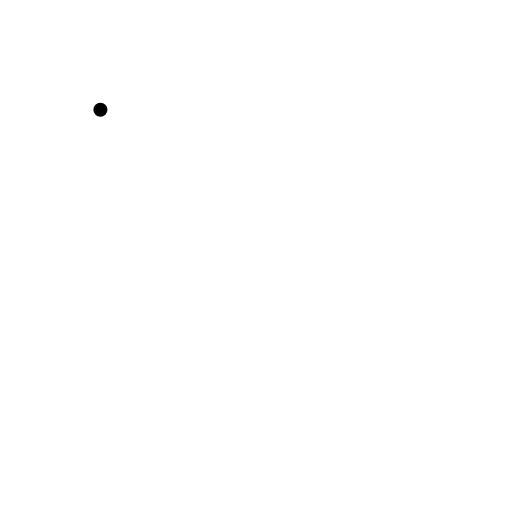
t = 0.00 s
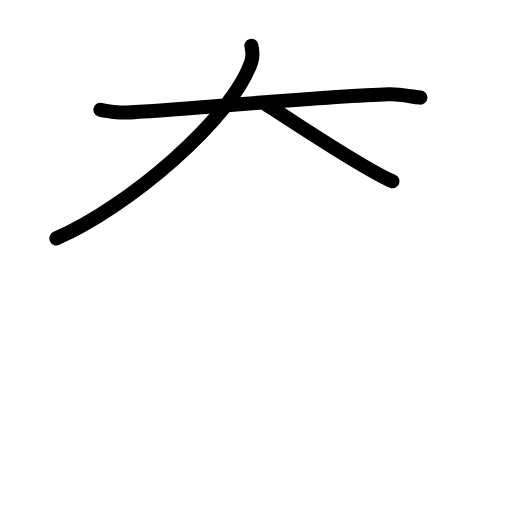
t = 2.40 s
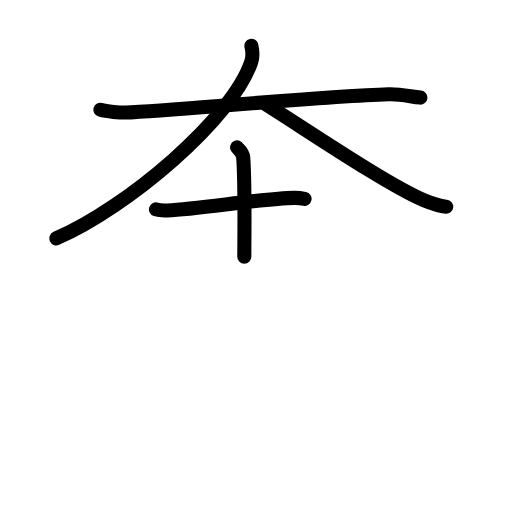
t = 4.80 s
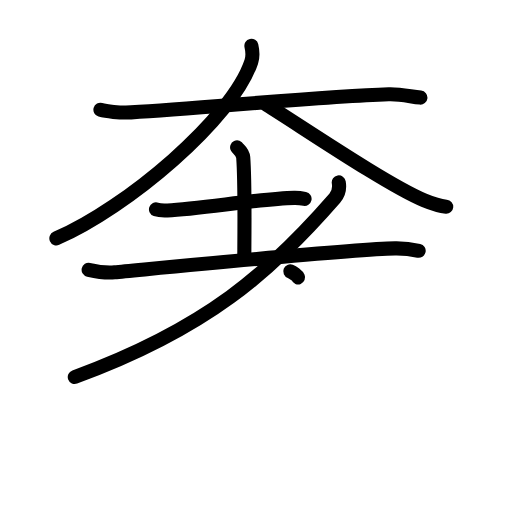
t = 7.20 s
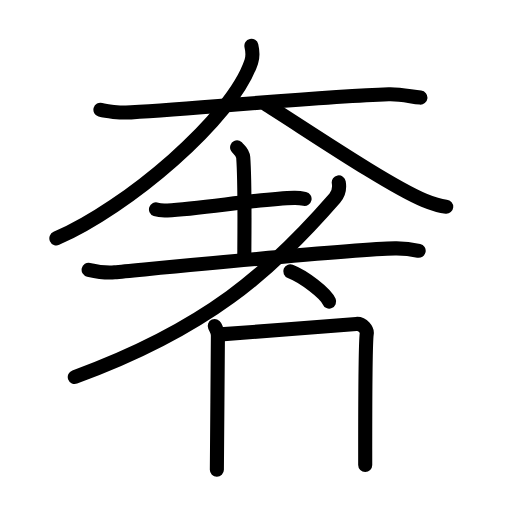
t = 9.60 s
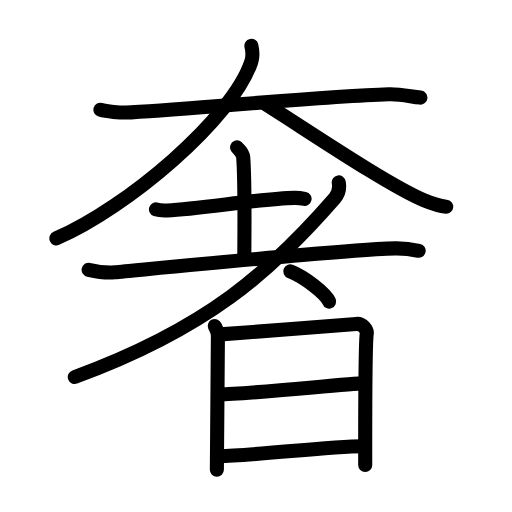
t = 12.00 s

The animated SVG that drew these frames (rendered in a browser with its animation timeline set to each time). Animation: 36 SMIL elements (animate=36); one cycle of 12.00 s.

<?xml version="1.0" encoding="UTF-8"?>
<!--
AniKanjiVG is licensed by CC-BY-SA Paul C. Sommerhoff (https://bitbucket.org/sommerhoff/anikanjivg).
AniKanjiVG uses KanjiVG which is licensed by CC-BY-SA Ulrich Apel (http://kanjivg.tagaini.net).
See also http://creativecommons.org/licenses/by-sa/3.0/
-->
<svg xmlns:kvg='http://kanjivg.tagaini.net' xmlns='http://www.w3.org/2000/svg' width='109' height='109' viewBox='0 0 109 109' style='fill:none;stroke:#000000;stroke-width:3;stroke-linecap:round;stroke-linejoin:round;' id="kvg:kanji_05962"><g id="kvg:05962" kvg:element="奢"><g id="kvg:05962-g1" kvg:element="大" kvg:position="top" kvg:radical="general"><path id="kvg:05962-s1" kvg:type="㇐" d="M21.38,23.37c1.12,0.32,4.12,0.7,6.51,0.56c16.15-0.97,40.36-3.4,54.86-3.86c2.49-0.08,4.5,0.46,6.75,0.71"><animate attributeName="d" begin="0.0s" dur="0.3333333333333333s" from="M21.38,23.37C21.38,23.37,21.38,23.37,21.38,23.37" to="M21.38,23.37c1.12,0.32,4.12,0.7,6.51,0.56" />
<animate attributeName="d" begin="0.3333333333333333s" dur="0.3333333333333333s" from="M21.38,23.37c1.12,0.32,4.12,0.7,6.51,0.56c0,0,0,0,0,0,0" to="M21.38,23.37c1.12,0.32,4.12,0.7,6.51,0.56c16.15-0.97,40.36-3.4,54.86-3.86" />
<animate attributeName="d" begin="0.6666666666666666s" dur="0.3333333333333333s" from="M21.38,23.37c1.12,0.32,4.12,0.7,6.51,0.56c16.15-0.97,40.36-3.4,54.86-3.86c0,0,0,0,0,0,0" to="M21.38,23.37c1.12,0.32,4.12,0.7,6.51,0.56c16.15-0.97,40.36-3.4,54.86-3.86c2.49-0.08,4.5,0.46,6.75,0.71" />
</path>
<path id="kvg:05962-s2" kvg:type="㇒" d="M53.52,9.75c0.23,1,0.35,2.26-0.02,3.39C49.5,25.25,27,44.25,12,50.74"><animate attributeName="d" begin="1.0s" dur="0.5s" from="M53.52,9.75C53.52,9.75,53.52,9.75,53.52,9.75" to="M53.52,9.75c0.23,1,0.35,2.26-0.02,3.39" />
<animate attributeName="d" begin="1.5s" dur="0.5s" from="M53.52,9.75c0.23,1,0.35,2.26-0.02,3.39c0,0,0,0,0,0,0" to="M53.52,9.75c0.23,1,0.35,2.26-0.02,3.39C49.5,25.25,27,44.25,12,50.74" />
<animate attributeName="d" begin="0s" dur="1.0s" from="M-100,-100" to="M-100,-100" />
</path>
<path id="kvg:05962-s3" kvg:type="㇏" d="M56.75,22.31c7.74,4.82,25.79,17.1,33.51,20.33C92.89,43.73,93.8,43.9,95,44"><animate attributeName="d" begin="2.0s" dur="0.5s" from="M56.75,22.31C56.75,22.31,56.75,22.31,56.75,22.31" to="M56.75,22.31c7.74,4.82,25.79,17.1,33.51,20.33" />
<animate attributeName="d" begin="2.5s" dur="0.5s" from="M56.75,22.31c7.74,4.82,25.79,17.1,33.51,20.33c0,0,0,0,0,0,0" to="M56.75,22.31c7.74,4.82,25.79,17.1,33.51,20.33C92.89,43.73,93.8,43.9,95,44" />
<animate attributeName="d" begin="0s" dur="2.0s" from="M-100,-100" to="M-100,-100" />
</path>
</g>
<g id="kvg:05962-g2" kvg:element="者" kvg:variant="true" kvg:position="bottom"><g id="kvg:05962-g3" kvg:element="耂" kvg:original="老" kvg:partial="true"><g id="kvg:05962-g4" kvg:element="土"><path id="kvg:05962-s4" kvg:type="㇐" d="M33.21,44.58c0.63,0.22,1.78,0.25,2.42,0.22c7.17-0.35,19.93-2.52,27-2.67c1.05-0.02,1.68,0.1,2.21,0.21"><animate attributeName="d" begin="3.0s" dur="0.3333333333333333s" from="M33.21,44.58C33.21,44.58,33.21,44.58,33.21,44.58" to="M33.21,44.58c0.63,0.22,1.78,0.25,2.42,0.22" />
<animate attributeName="d" begin="3.3333333333333335s" dur="0.3333333333333333s" from="M33.21,44.58c0.63,0.22,1.78,0.25,2.42,0.22c0,0,0,0,0,0,0" to="M33.21,44.58c0.63,0.22,1.78,0.25,2.42,0.22c7.17-0.35,19.93-2.52,27-2.67" />
<animate attributeName="d" begin="3.6666666666666665s" dur="0.3333333333333333s" from="M33.21,44.58c0.63,0.22,1.78,0.25,2.42,0.22c7.17-0.35,19.93-2.52,27-2.67c0,0,0,0,0,0,0" to="M33.21,44.58c0.63,0.22,1.78,0.25,2.42,0.22c7.17-0.35,19.93-2.52,27-2.67c1.05-0.02,1.68,0.1,2.21,0.21" />
<animate attributeName="d" begin="0s" dur="3.0s" from="M-100,-100" to="M-100,-100" />
</path>
<path id="kvg:05962-s5" kvg:type="㇑a" d="M50.48,31.37c0.09,0.19,1.21,0.96,1.3,2.14c0.42,5.64,0.23,19.23,0.23,21.15"><animate attributeName="d" begin="4.0s" dur="0.5s" from="M50.48,31.37C50.48,31.37,50.48,31.37,50.48,31.37" to="M50.48,31.37c0.09,0.19,1.21,0.96,1.3,2.14" />
<animate attributeName="d" begin="4.5s" dur="0.5s" from="M50.48,31.37c0.09,0.19,1.21,0.96,1.3,2.14c0,0,0,0,0,0,0" to="M50.48,31.37c0.09,0.19,1.21,0.96,1.3,2.14c0.42,5.64,0.23,19.23,0.23,21.15" />
<animate attributeName="d" begin="0s" dur="4.0s" from="M-100,-100" to="M-100,-100" />
</path>
<path id="kvg:05962-s6" kvg:type="㇐" d="M18.87,57.44c1.61,0.36,4.07,0.66,5.52,0.53c8.02-0.74,50.4-4.94,59.7-5.1c2.4-0.04,3.84,0.25,5.04,0.52"><animate attributeName="d" begin="5.0s" dur="0.3333333333333333s" from="M18.87,57.44C18.87,57.44,18.87,57.44,18.87,57.44" to="M18.87,57.44c1.61,0.36,4.07,0.66,5.52,0.53" />
<animate attributeName="d" begin="5.333333333333333s" dur="0.3333333333333333s" from="M18.87,57.44c1.61,0.36,4.07,0.66,5.52,0.53c0,0,0,0,0,0,0" to="M18.87,57.44c1.61,0.36,4.07,0.66,5.52,0.53c8.02-0.74,50.4-4.94,59.7-5.1" />
<animate attributeName="d" begin="5.666666666666667s" dur="0.3333333333333333s" from="M18.87,57.44c1.61,0.36,4.07,0.66,5.52,0.53c8.02-0.74,50.4-4.94,59.7-5.1c0,0,0,0,0,0,0" to="M18.87,57.44c1.61,0.36,4.07,0.66,5.52,0.53c8.02-0.74,50.4-4.94,59.7-5.1c2.4-0.04,3.84,0.25,5.04,0.52" />
<animate attributeName="d" begin="0s" dur="5.0s" from="M-100,-100" to="M-100,-100" />
</path>
</g>
<path id="kvg:05962-s7" kvg:type="㇒" d="M72.12,38.83c0.16,0.94,0.21,2.15-0.84,3.35C57.75,57.75,44,70,15.92,80.26"><animate attributeName="d" begin="6.0s" dur="0.5s" from="M72.12,38.83C72.12,38.83,72.12,38.83,72.12,38.83" to="M72.12,38.83c0.16,0.94,0.21,2.15-0.84,3.35" />
<animate attributeName="d" begin="6.5s" dur="0.5s" from="M72.12,38.83c0.16,0.94,0.21,2.15-0.84,3.35c0,0,0,0,0,0,0" to="M72.12,38.83c0.16,0.94,0.21,2.15-0.84,3.35C57.75,57.75,44,70,15.92,80.26" />
<animate attributeName="d" begin="0s" dur="6.0s" from="M-100,-100" to="M-100,-100" />
</path>
</g>
<path id="kvg:05962-s8" kvg:type="㇔" d="M61.8,57.77c2.92,1.13,7.54,4.67,8.27,6.43"><animate attributeName="d" begin="7.0s" dur="1.0s" from="M61.8,57.77C61.8,57.77,61.8,57.77,61.8,57.77" to="M61.8,57.77c2.92,1.13,7.54,4.67,8.27,6.43" />
<animate attributeName="d" begin="0s" dur="7.0s" from="M-100,-100" to="M-100,-100" />
</path>
<g id="kvg:05962-g5" kvg:element="日"><path id="kvg:05962-s9" kvg:type="㇑" d="M45.72,69.4c0.33,0.72,0.67,1.08,0.67,2.04c0,0.96-0.22,28.1-0.22,28.58"><animate attributeName="d" begin="8.0s" dur="0.5s" from="M45.72,69.4C45.72,69.4,45.72,69.4,45.72,69.4" to="M45.72,69.4c0.33,0.72,0.67,1.08,0.67,2.04" />
<animate attributeName="d" begin="8.5s" dur="0.5s" from="M45.72,69.4c0.33,0.72,0.67,1.08,0.67,2.04c0,0,0,0,0,0,0" to="M45.72,69.4c0.33,0.72,0.67,1.08,0.67,2.04c0,0.96-0.22,28.1-0.22,28.58" />
<animate attributeName="d" begin="0s" dur="8.0s" from="M-100,-100" to="M-100,-100" />
</path>
<path id="kvg:05962-s10" kvg:type="㇕a" d="M46.94,71.19c1.88-0.12,27.18-2.08,28.9-2.23c1.43-0.12,2.35,1.33,2.24,2.04c-0.22,1.44-0.34,17.42-0.33,27.99"><animate attributeName="d" begin="9.0s" dur="0.3333333333333333s" from="M46.94,71.19C46.94,71.19,46.94,71.19,46.94,71.19" to="M46.94,71.19c1.88-0.12,27.18-2.08,28.9-2.23" />
<animate attributeName="d" begin="9.333333333333334s" dur="0.3333333333333333s" from="M46.94,71.19c1.88-0.12,27.18-2.08,28.9-2.23c0,0,0,0,0,0,0" to="M46.94,71.19c1.88-0.12,27.18-2.08,28.9-2.23c1.43-0.12,2.35,1.33,2.24,2.04" />
<animate attributeName="d" begin="9.666666666666666s" dur="0.3333333333333333s" from="M46.94,71.19c1.88-0.12,27.18-2.08,28.9-2.23c1.43-0.12,2.35,1.33,2.24,2.04c0,0,0,0,0,0,0" to="M46.94,71.19c1.88-0.12,27.18-2.08,28.9-2.23c1.43-0.12,2.35,1.33,2.24,2.04c-0.22,1.44-0.34,17.42-0.33,27.99" />
<animate attributeName="d" begin="0s" dur="9.0s" from="M-100,-100" to="M-100,-100" />
</path>
<path id="kvg:05962-s11" kvg:type="㇐a" d="M46.74,83.95c5.79,0,27.78-2.33,30.65-2.33"><animate attributeName="d" begin="10.0s" dur="1.0s" from="M46.74,83.95C46.74,83.95,46.74,83.95,46.74,83.95" to="M46.74,83.95c5.79,0,27.78-2.33,30.65-2.33" />
<animate attributeName="d" begin="0s" dur="10.0s" from="M-100,-100" to="M-100,-100" />
</path>
<path id="kvg:05962-s12" kvg:type="㇐a" d="M46.62,97.09c6.97,0,22.88-2.06,30.76-2.09"><animate attributeName="d" begin="11.0s" dur="1.0s" from="M46.62,97.09C46.62,97.09,46.62,97.09,46.62,97.09" to="M46.62,97.09c6.97,0,22.88-2.06,30.76-2.09" />
<animate attributeName="d" begin="0s" dur="11.0s" from="M-100,-100" to="M-100,-100" />
</path>
</g>
</g>
</g>
</svg>
